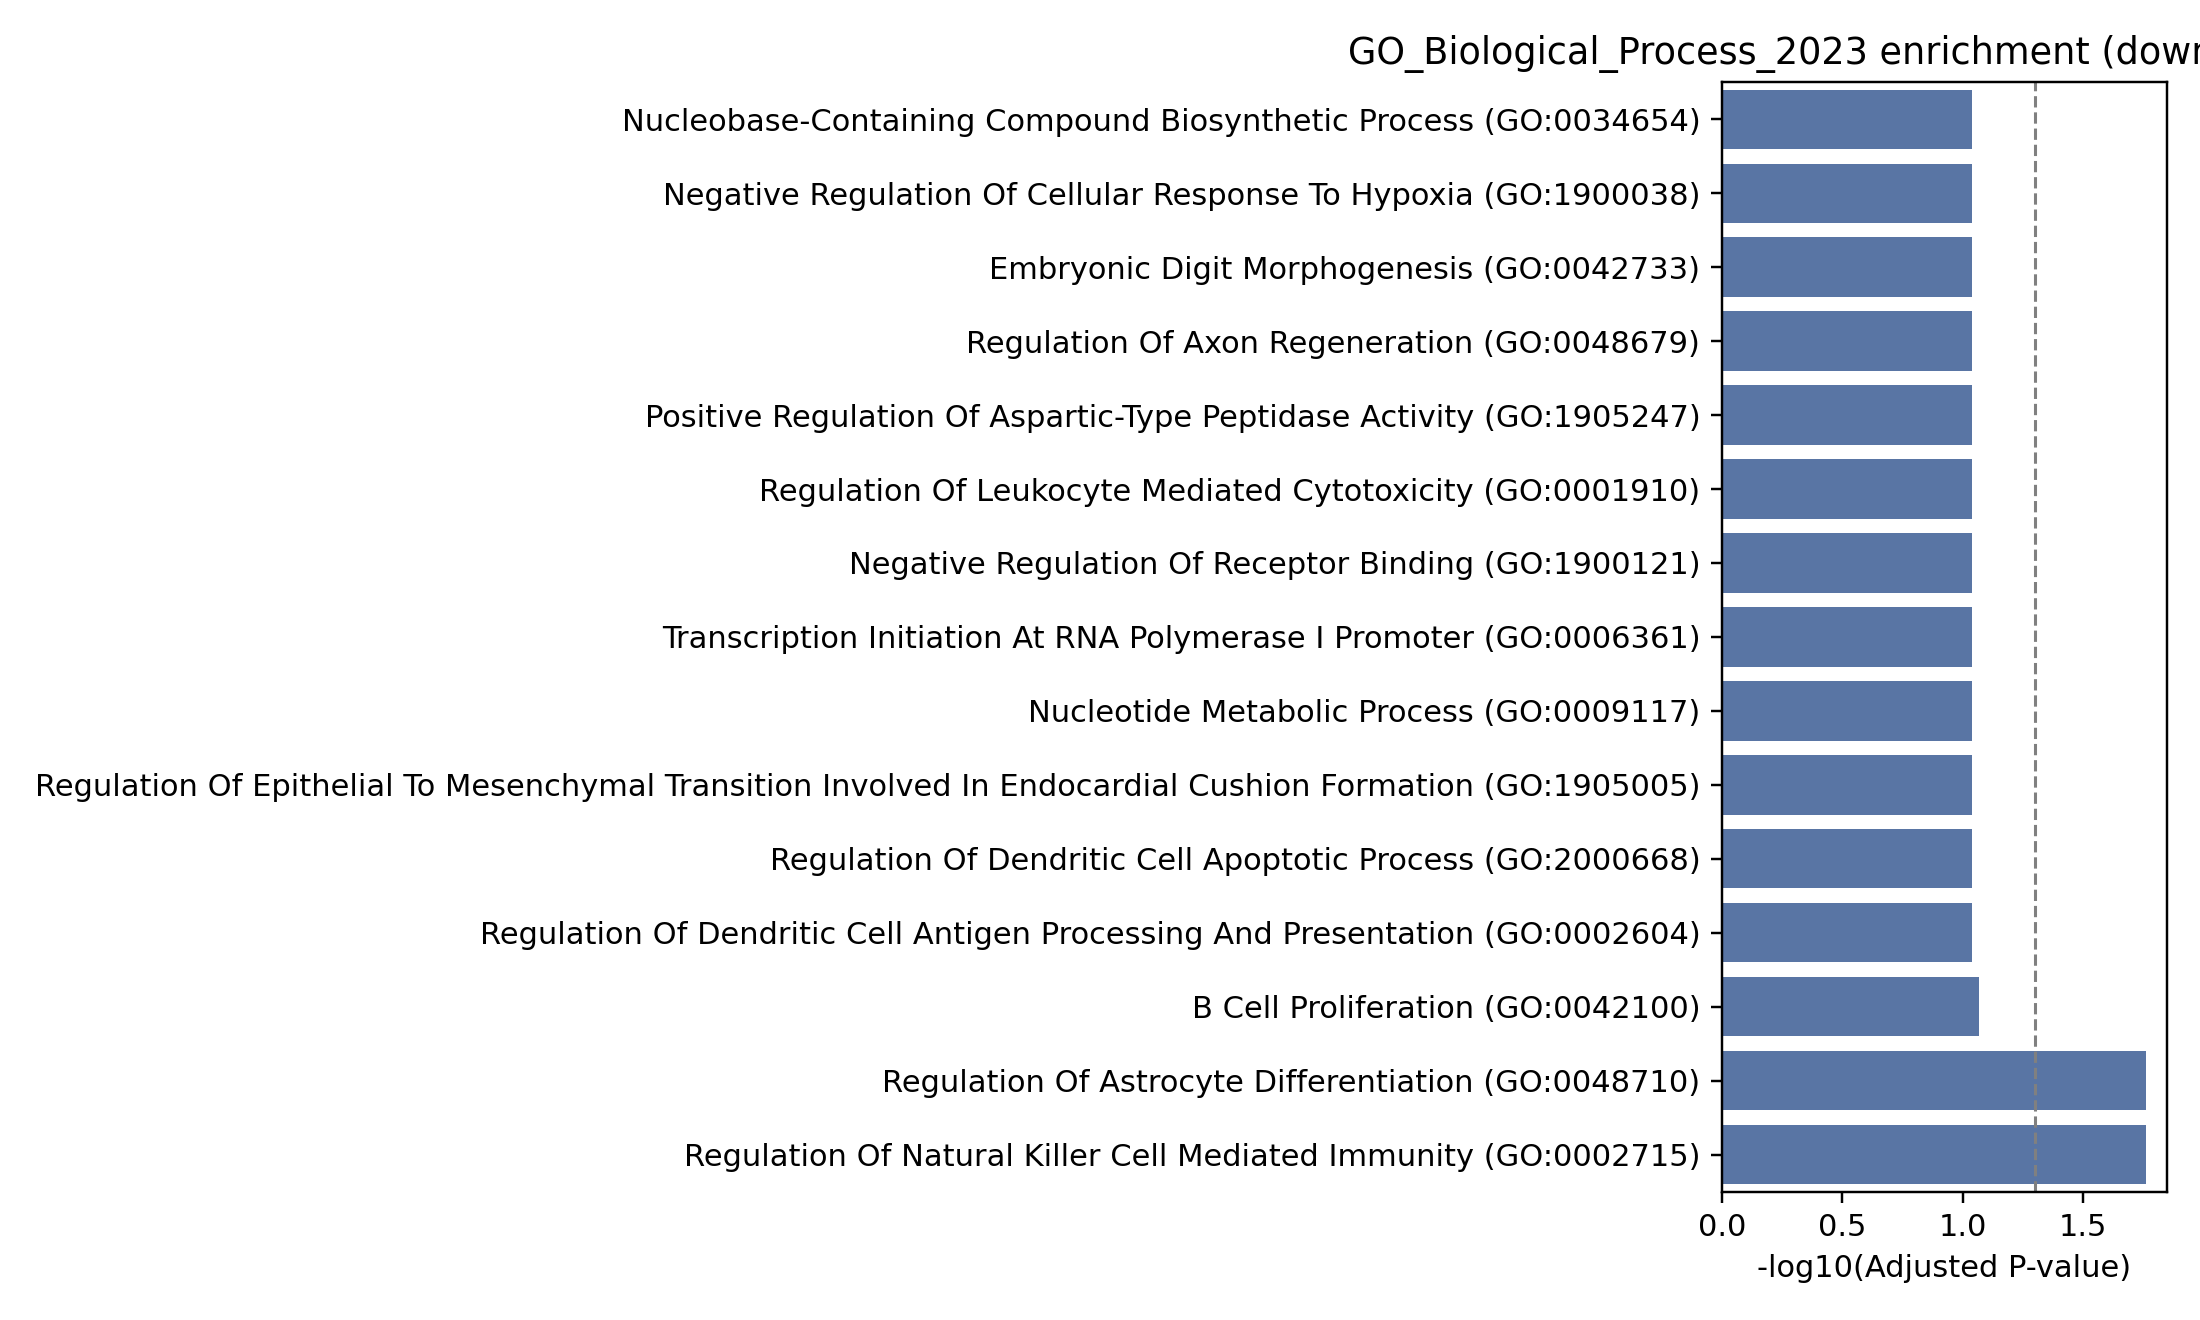

The table this chart was drawn from, first rows:
Gene_set, Term, P-value, Adjusted P-value, Old P-value, Old adjusted P-value, Odds Ratio, Combined Score, Genes
GO_Biological_Process_2023, Regulation Of Astrocyte Differentiation …, 0.0001071, 0.01735, 0, 0, 250.3, 2288, EPHA4;NOG
GO_Biological_Process_2023, Regulation Of Natural Killer Cell Mediat…, 0.0001071, 0.01735, 0, 0, 250.3, 2288, KLRB1;SH2D1B
GO_Biological_Process_2023, B Cell Proliferation (GO:0042100), 0.0007905, 0.08537, 0, 0, 62.5, 446.4, CD79A;CD180
GO_Biological_Process_2023, Positive Regulation Of Interleukin-12 Pr…, 0.002345, 0.09139, 0, 0, 33.29, 201.6, CCR7;LTB
GO_Biological_Process_2023, Negative Regulation Of Neuron Projection…, 0.004323, 0.09139, 0, 0, inf, inf, EPHA4
GO_Biological_Process_2023, Positive Regulation Of Branching Involve…, 0.004323, 0.09139, 0, 0, inf, inf, NOG
GO_Biological_Process_2023, Negative Regulation Of Axon Regeneration…, 0.004323, 0.09139, 0, 0, inf, inf, EPHA4
GO_Biological_Process_2023, Atrial Cardiac Muscle Tissue Development…, 0.004323, 0.09139, 0, 0, inf, inf, NOG
GO_Biological_Process_2023, Regulation Of Branching Involved In Uret…, 0.004323, 0.09139, 0, 0, inf, inf, NOG
GO_Biological_Process_2023, Positive Regulation Of Response To Bioti…, 0.005065, 0.09139, 0, 0, 21.68, 114.6, CD180;SH2D1B
GO_Biological_Process_2023, Regulation Of Interleukin-12 Production …, 0.005895, 0.09139, 0, 0, 19.94, 102.4, CCR7;LTB
GO_Biological_Process_2023, Positive Regulation Of Cell Adhesion (GO…, 0.006782, 0.09139, 0, 0, 18.46, 92.17, EPHA4;CCR7
GO_Biological_Process_2023, Establishment Of Lymphocyte Polarity (GO…, 0.008628, 0.09139, 0, 0, 239.9, 1140, CCR7
GO_Biological_Process_2023, Positive Regulation Of Humoral Immune Re…, 0.008628, 0.09139, 0, 0, 239.9, 1140, CCR7
GO_Biological_Process_2023, Cell Differentiation In Hindbrain (GO:00…, 0.008628, 0.09139, 0, 0, 239.9, 1140, NOG
GO_Biological_Process_2023, Regulation Of Dendritic Cell Chemotaxis …, 0.008628, 0.09139, 0, 0, 239.9, 1140, CCR7
GO_Biological_Process_2023, Pharyngeal Arch Artery Morphogenesis (GO…, 0.008628, 0.09139, 0, 0, 239.9, 1140, NOG
GO_Biological_Process_2023, Regulation Of Glial Cell Differentiation…, 0.008628, 0.09139, 0, 0, 239.9, 1140, EPHA4
GO_Biological_Process_2023, Negative Regulation Of Pathway-Restricte…, 0.008628, 0.09139, 0, 0, 239.9, 1140, NOG
GO_Biological_Process_2023, Pyrimidine-Containing Compound Metabolic…, 0.008628, 0.09139, 0, 0, 239.9, 1140, DCK
GO_Biological_Process_2023, Motor Neuron Axon Guidance (GO:0008045), 0.008628, 0.09139, 0, 0, 239.9, 1140, EPHA4
GO_Biological_Process_2023, Negative Regulation Of Astrocyte Differe…, 0.008628, 0.09139, 0, 0, 239.9, 1140, NOG
GO_Biological_Process_2023, Neuron Projection Fasciculation (GO:0106…, 0.008628, 0.09139, 0, 0, 239.9, 1140, EPHA4
GO_Biological_Process_2023, Dorsal/Ventral Pattern Formation (GO:000…, 0.008628, 0.09139, 0, 0, 239.9, 1140, NOG
GO_Biological_Process_2023, Negative Regulation Of Cardiac Muscle Ti…, 0.008628, 0.09139, 0, 0, 239.9, 1140, NOG
GO_Biological_Process_2023, Positive Regulation Of Dendritic Cell Ch…, 0.008628, 0.09139, 0, 0, 239.9, 1140, CCR7
GO_Biological_Process_2023, Axonal Fasciculation (GO:0007413), 0.008628, 0.09139, 0, 0, 239.9, 1140, EPHA4
GO_Biological_Process_2023, Embryonic Skeletal Joint Development (GO…, 0.008628, 0.09139, 0, 0, 239.9, 1140, NOG
GO_Biological_Process_2023, Negative Regulation Of Dendritic Cell Ap…, 0.008628, 0.09139, 0, 0, 239.9, 1140, CCR7
GO_Biological_Process_2023, Positive Regulation Of Immune Response (…, 0.01266, 0.09139, 0, 0, 13.09, 57.19, SH2D1B;CCR7
GO_Biological_Process_2023, Regulation Of Cellular Response To Hypox…, 0.01292, 0.09139, 0, 0, 119.9, 521.6, EPHA4
GO_Biological_Process_2023, Positive Regulation Of Glycoprotein Bios…, 0.01292, 0.09139, 0, 0, 119.9, 521.6, CCR7
GO_Biological_Process_2023, Negative Regulation Of Glial Cell Differ…, 0.01292, 0.09139, 0, 0, 119.9, 521.6, NOG
GO_Biological_Process_2023, Positive Regulation Of Kidney Developmen…, 0.01292, 0.09139, 0, 0, 119.9, 521.6, NOG
GO_Biological_Process_2023, Positive Regulation Of Morphogenesis Of …, 0.01292, 0.09139, 0, 0, 119.9, 521.6, NOG
GO_Biological_Process_2023, Regulation Of Humoral Immune Response (G…, 0.01292, 0.09139, 0, 0, 119.9, 521.6, CCR7
GO_Biological_Process_2023, Ventricular Compact Myocardium Morphogen…, 0.01292, 0.09139, 0, 0, 119.9, 521.6, NOG
GO_Biological_Process_2023, Positive Regulation Of Antigen Processin…, 0.01292, 0.09139, 0, 0, 119.9, 521.6, CCR7
GO_Biological_Process_2023, Positive Regulation Of Aspartic-Type End…, 0.01292, 0.09139, 0, 0, 119.9, 521.6, EPHA4
GO_Biological_Process_2023, Apical Protein Localization (GO:0045176), 0.01292, 0.09139, 0, 0, 119.9, 521.6, MAL
GO_Biological_Process_2023, Ear Morphogenesis (GO:0042471), 0.01292, 0.09139, 0, 0, 119.9, 521.6, NOG
GO_Biological_Process_2023, Positive Regulation Of Dendritic Cell An…, 0.01292, 0.09139, 0, 0, 119.9, 521.6, CCR7
GO_Biological_Process_2023, Nucleoside Phosphate Biosynthetic Proces…, 0.01292, 0.09139, 0, 0, 119.9, 521.6, DCK
GO_Biological_Process_2023, Negative Regulation Of Cell Motility (GO…, 0.01454, 0.09139, 0, 0, 12.13, 51.3, EPHA4;NOG
GO_Biological_Process_2023, Cardiac Atrium Morphogenesis (GO:0003209…, 0.01718, 0.09139, 0, 0, 79.93, 324.8, NOG
GO_Biological_Process_2023, Regulation Of Dendritic Cell Antigen Pro…, 0.01718, 0.09139, 0, 0, 79.93, 324.8, CCR7
GO_Biological_Process_2023, Regulation Of Dendritic Cell Apoptotic P…, 0.01718, 0.09139, 0, 0, 79.93, 324.8, CCR7
GO_Biological_Process_2023, Regulation Of Epithelial To Mesenchymal …, 0.01718, 0.09139, 0, 0, 79.93, 324.8, NOG
GO_Biological_Process_2023, Transcription Initiation At RNA Polymera…, 0.01718, 0.09139, 0, 0, 79.93, 324.8, POLR1E
GO_Biological_Process_2023, Central Nervous System Projection Neuron…, 0.01718, 0.09139, 0, 0, 79.93, 324.8, EPHA4
GO_Biological_Process_2023, Negative Regulation Of Receptor Binding …, 0.01718, 0.09139, 0, 0, 79.93, 324.8, NOG
GO_Biological_Process_2023, Regulation Of Leukocyte Mediated Cytotox…, 0.01718, 0.09139, 0, 0, 79.93, 324.8, KLRB1
GO_Biological_Process_2023, Positive Regulation Of Aspartic-Type Pep…, 0.01718, 0.09139, 0, 0, 79.93, 324.8, EPHA4
GO_Biological_Process_2023, Regulation Of Axon Regeneration (GO:0048…, 0.01718, 0.09139, 0, 0, 79.93, 324.8, EPHA4
GO_Biological_Process_2023, Embryonic Digit Morphogenesis (GO:004273…, 0.01718, 0.09139, 0, 0, 79.93, 324.8, NOG
GO_Biological_Process_2023, Negative Regulation Of Cellular Response…, 0.01718, 0.09139, 0, 0, 79.93, 324.8, EPHA4
GO_Biological_Process_2023, Nucleobase-Containing Compound Biosynthe…, 0.01718, 0.09139, 0, 0, 79.93, 324.8, DCK
GO_Biological_Process_2023, Nucleotide Metabolic Process (GO:0009117…, 0.01718, 0.09139, 0, 0, 79.93, 324.8, DCK
GO_Biological_Process_2023, T Cell Activation (GO:0042110), 0.01864, 0.09139, 0, 0, 10.57, 42.08, CCR7;CD1C
GO_Biological_Process_2023, Negative Regulation Of Cell Differentiat…, 0.01864, 0.09139, 0, 0, 10.57, 42.08, EPHA4;NOG
... 264 more rows
